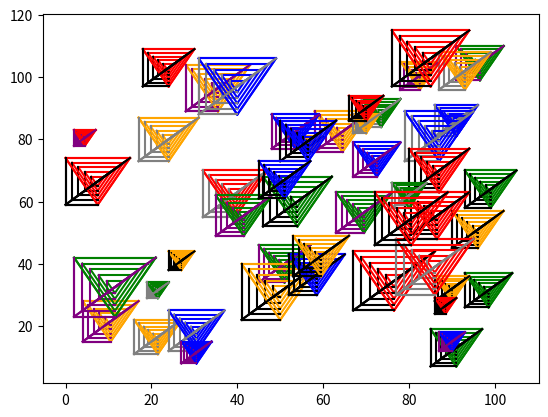

Write the Python code that produced this figure.
import matplotlib.pyplot as plt
import numpy as np


def draw_triangle(x0, y0, m, clvis, clunvis):
    # Визначення координат вершин трикутника
    x1, y1 = x0, y0 + m
    x2, y2 = x0 + m, y0 + m
    x3, y3 = x0 + m/2, y0

    # Малювання видимих ребер трикутника
    plt.plot([x1, x2], [y1, y2], color=clvis)
    plt.plot([x2, x3], [y2, y3], color=clvis)
    plt.plot([x3, x1], [y3, y1], color=clvis)

    # Малювання невидимих ребер трикутника
    plt.plot([x1, x0], [y1, y0], color=clunvis)
    plt.plot([x2, x0], [y2, y0], color=clunvis)
    plt.plot([x3, x0], [y3, y0], color=clunvis)


###TASK 1###

#     # Відображення малюнка
#     plt.show()
#
# # Параметри фігури клин
# x0 = 0
# y0 = 0
# m = 5
# clvis = 'blue'
# clunvis = 'red'
#
# # Виклик функції для малювання фігури клин
# draw_triangle(x0, y0, m, clvis, clunvis)

###TASK 2###

# Генерація випадкових координат, розмірів та кольорів для 50 фігур
n_figures = 50
x0_values = np.random.randint(0, 100, size=n_figures)
y0_values = np.random.randint(0, 100, size=n_figures)
m_values = np.random.randint(5, 20, size=n_figures)
clvis_values = np.random.choice(['blue', 'green', 'red', 'orange'], size=n_figures)
clunvis_values = np.random.choice(['gray', 'black', 'purple'], size=n_figures)

# Розмір вкладених фігур  ###TASK 3###
nested_m = 5

# Малювання фігур з випадковими параметрами
for i in range(n_figures):
    draw_triangle(x0_values[i], y0_values[i], m_values[i], clvis_values[i], clunvis_values[i])

# Малювання вкладених фігур ###TASK3###
    for j in range(1, nested_m+1):
        nested_m_size = m_values[i] * j / nested_m
        nested_x0 = x0_values[i] + (m_values[i] - nested_m_size) / 2
        nested_y0 = y0_values[i] + (m_values[i] - nested_m_size) / 2
        draw_triangle(nested_x0, nested_y0, nested_m_size, clvis_values[i], clunvis_values[i])


# Відображення малюнків
plt.show()